The GitHub repository Baird-Li/Lizhipeng1 contains a labelled image folder "半导体芯片表面缺陷检测(预处理后)" with 4 categories: ZF scratch, broken, pin break, scratch. Examples follow, each with its label.

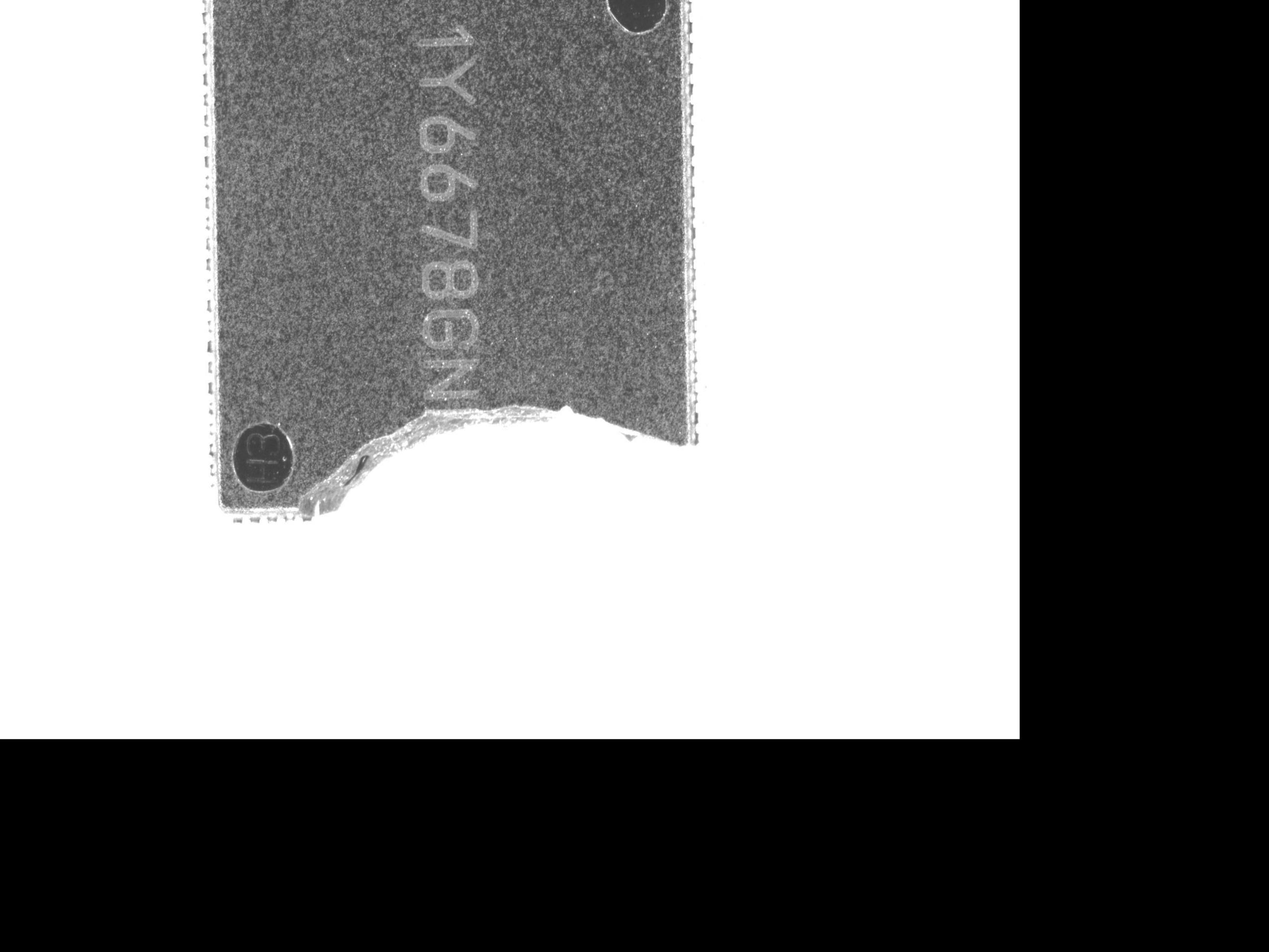
Label: broken

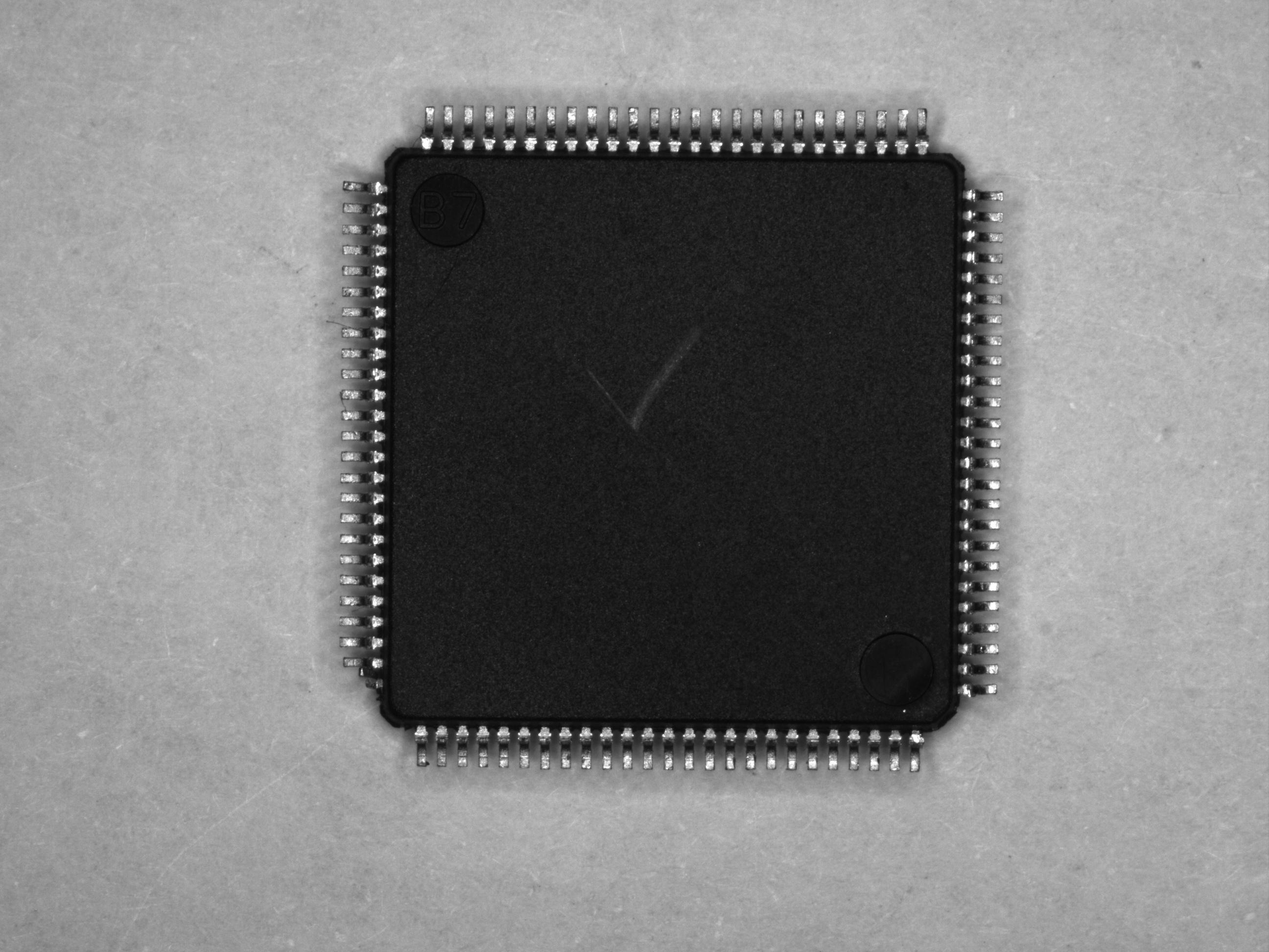
Label: scratch

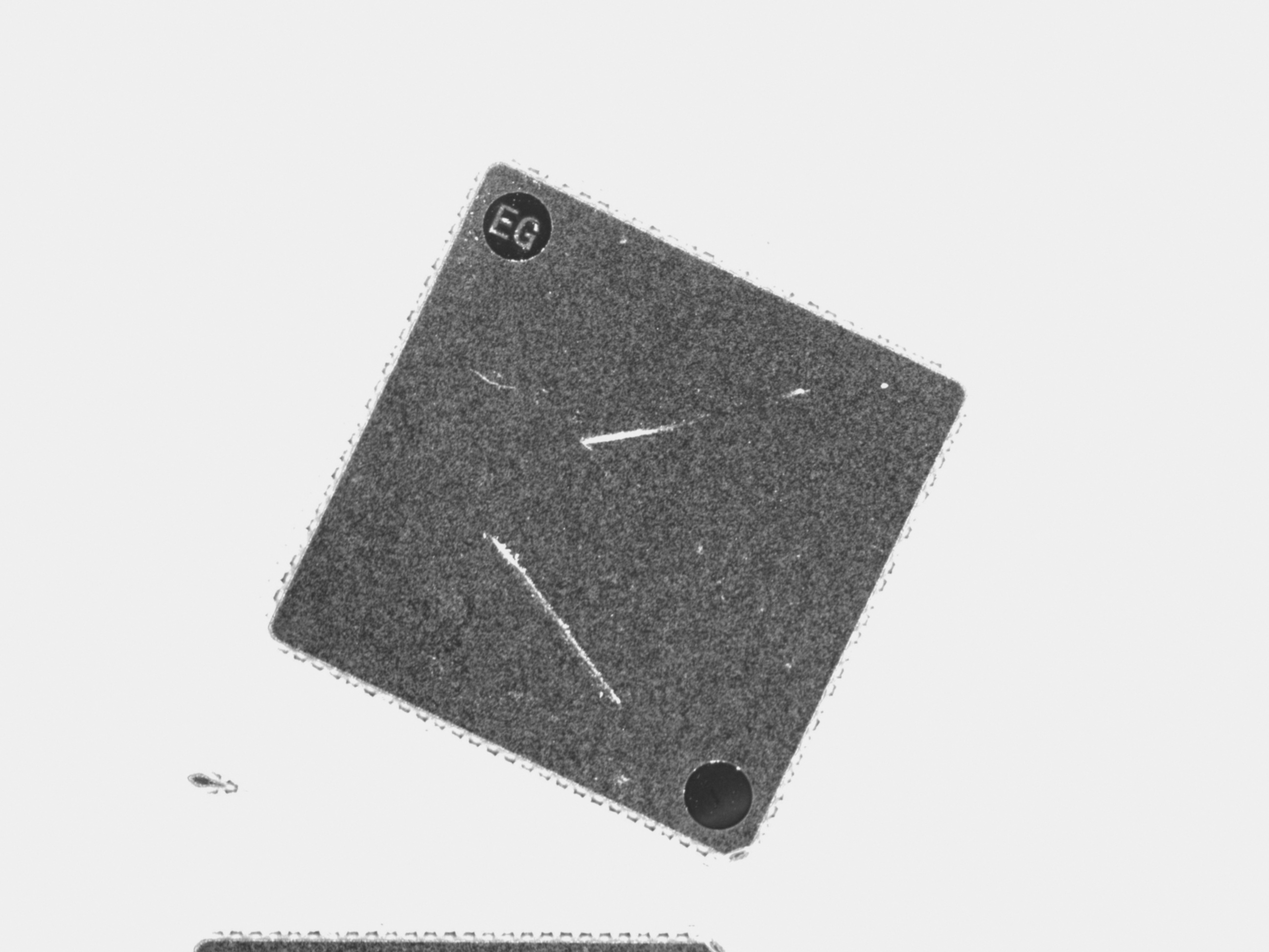
Label: ZF scratch

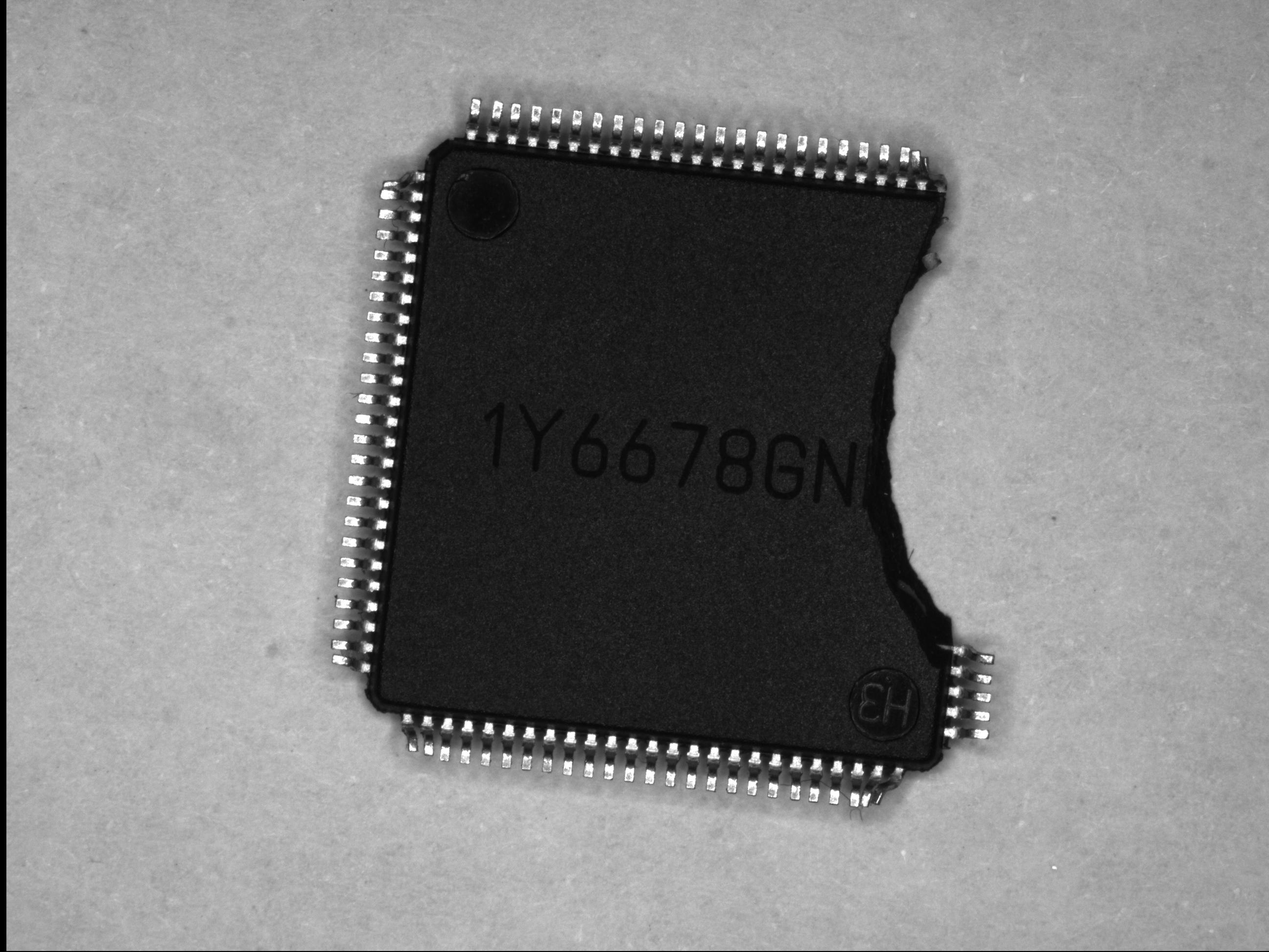
Label: pin break

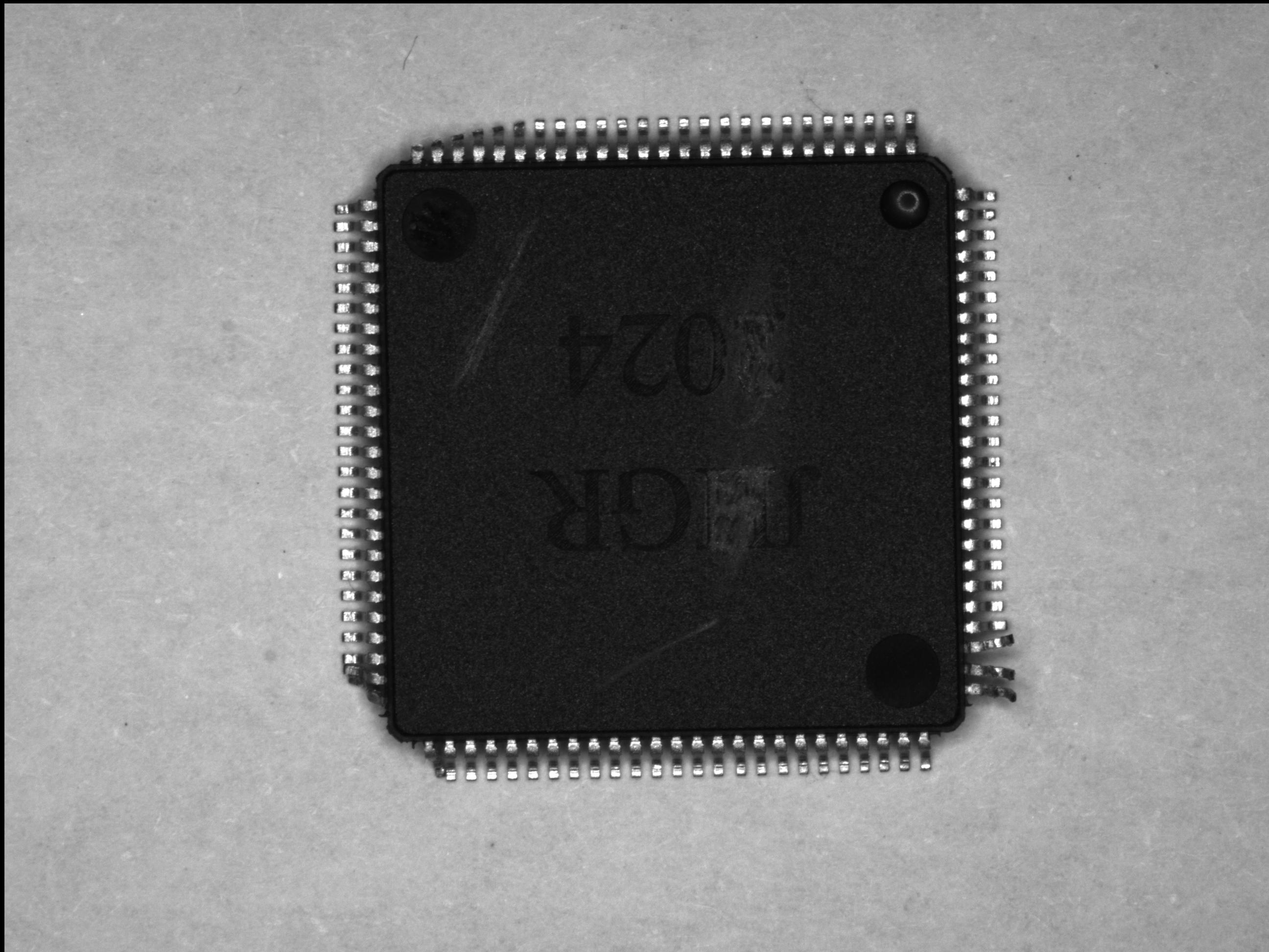
Label: pin break

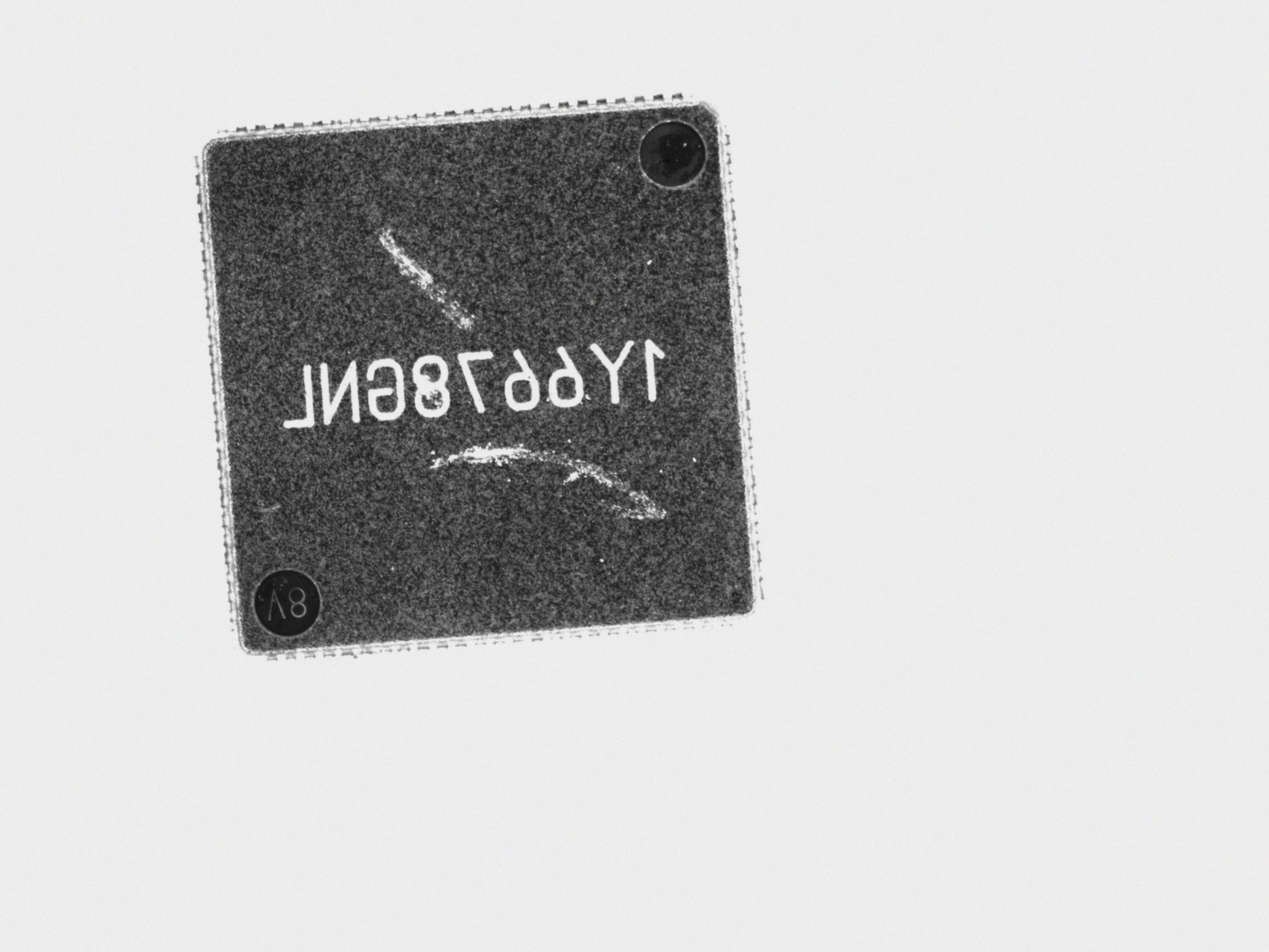
Label: ZF scratch
